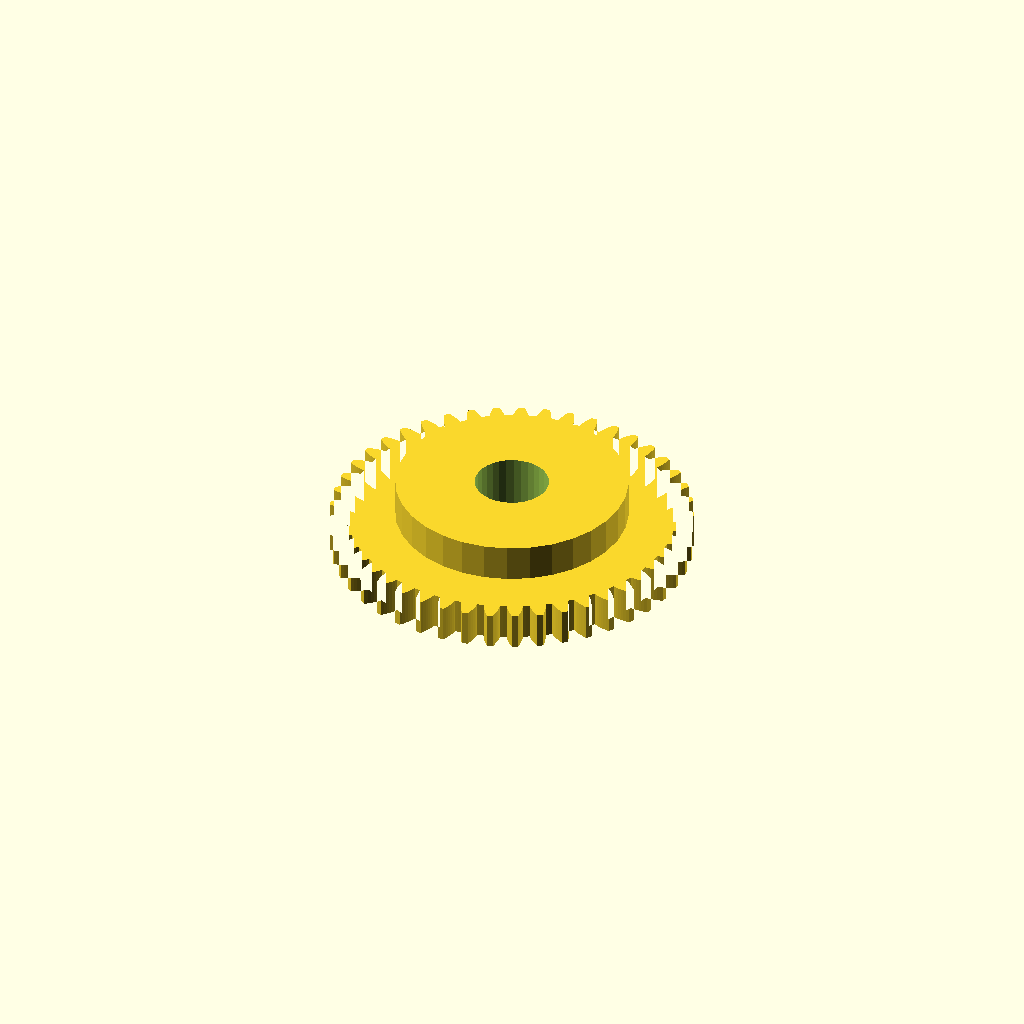
Cell 1: the model at its default parameters.
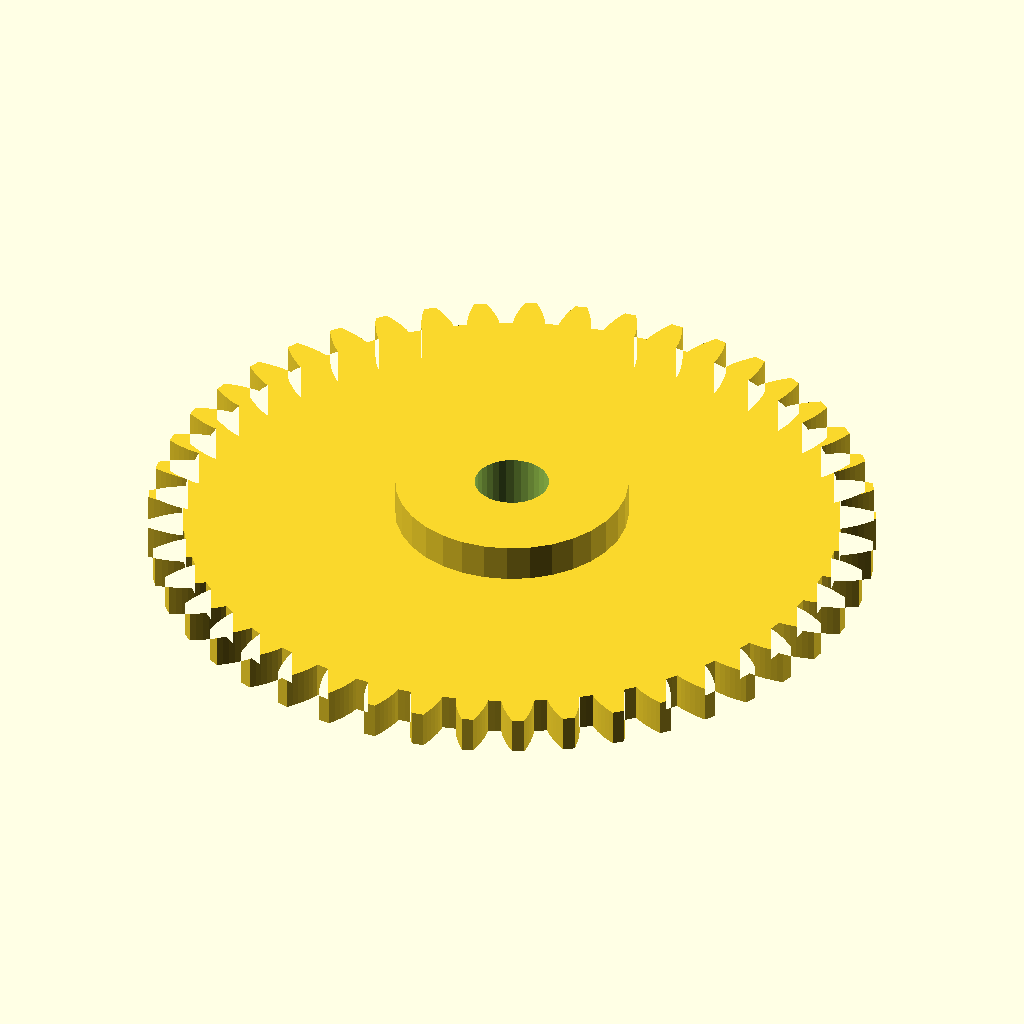
Cell 2 — module_m set to 2.5, the other parameters unchanged.
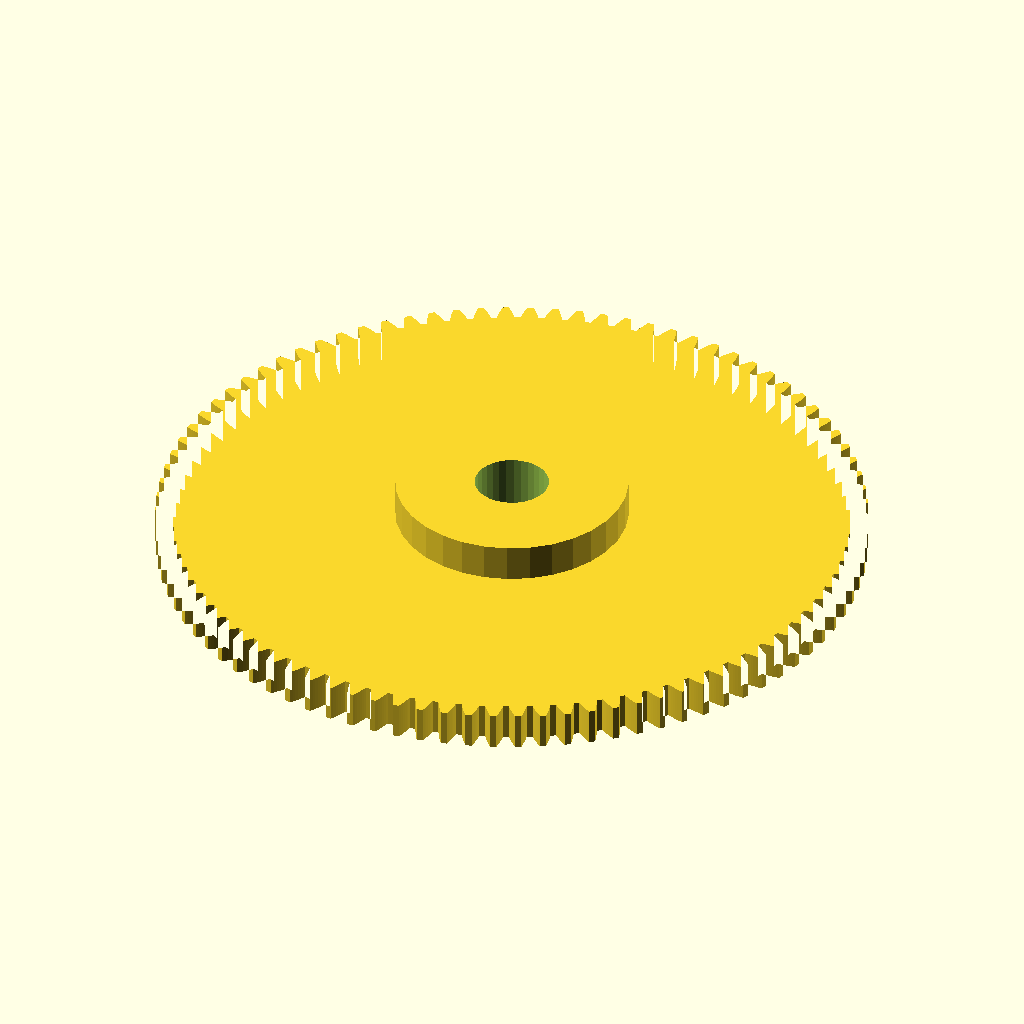
Cell 3: the same model with teeth = 90.
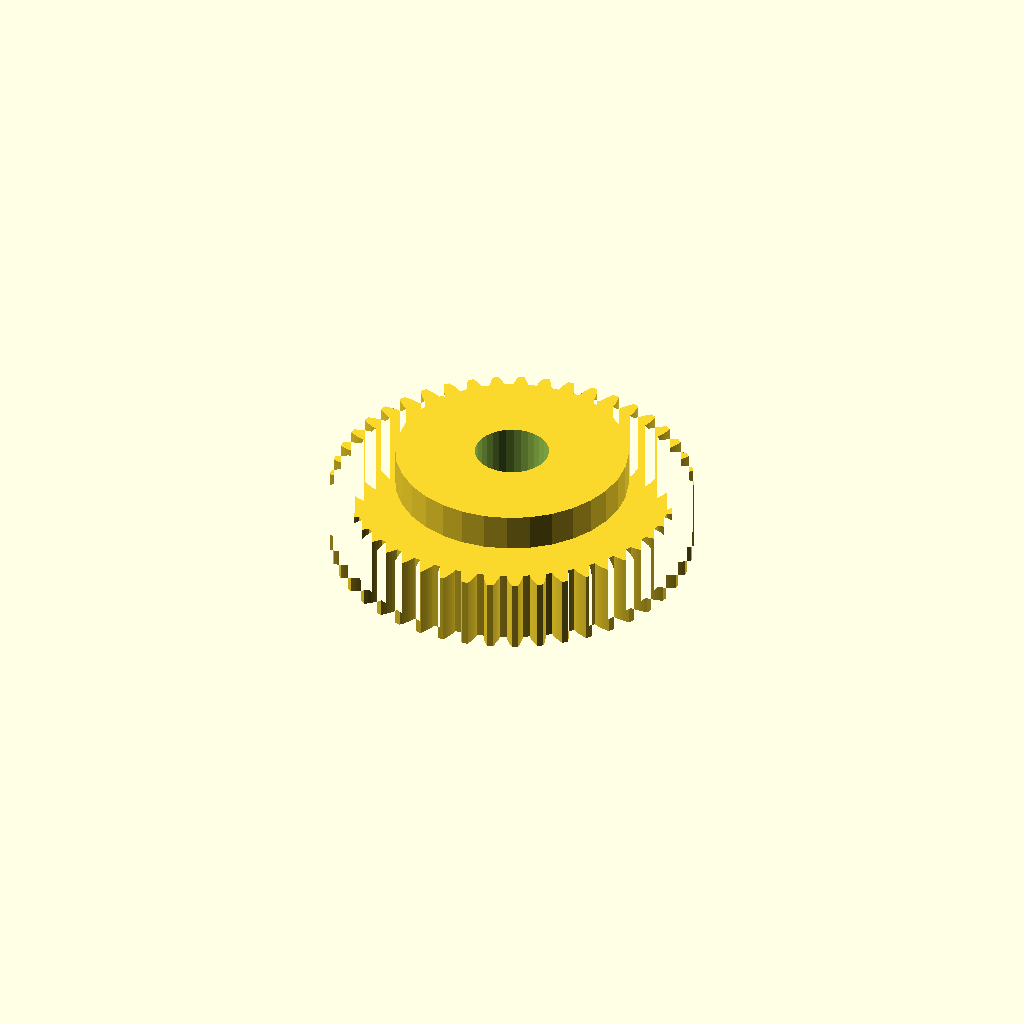
Cell 4: the same model with face_w = 12.
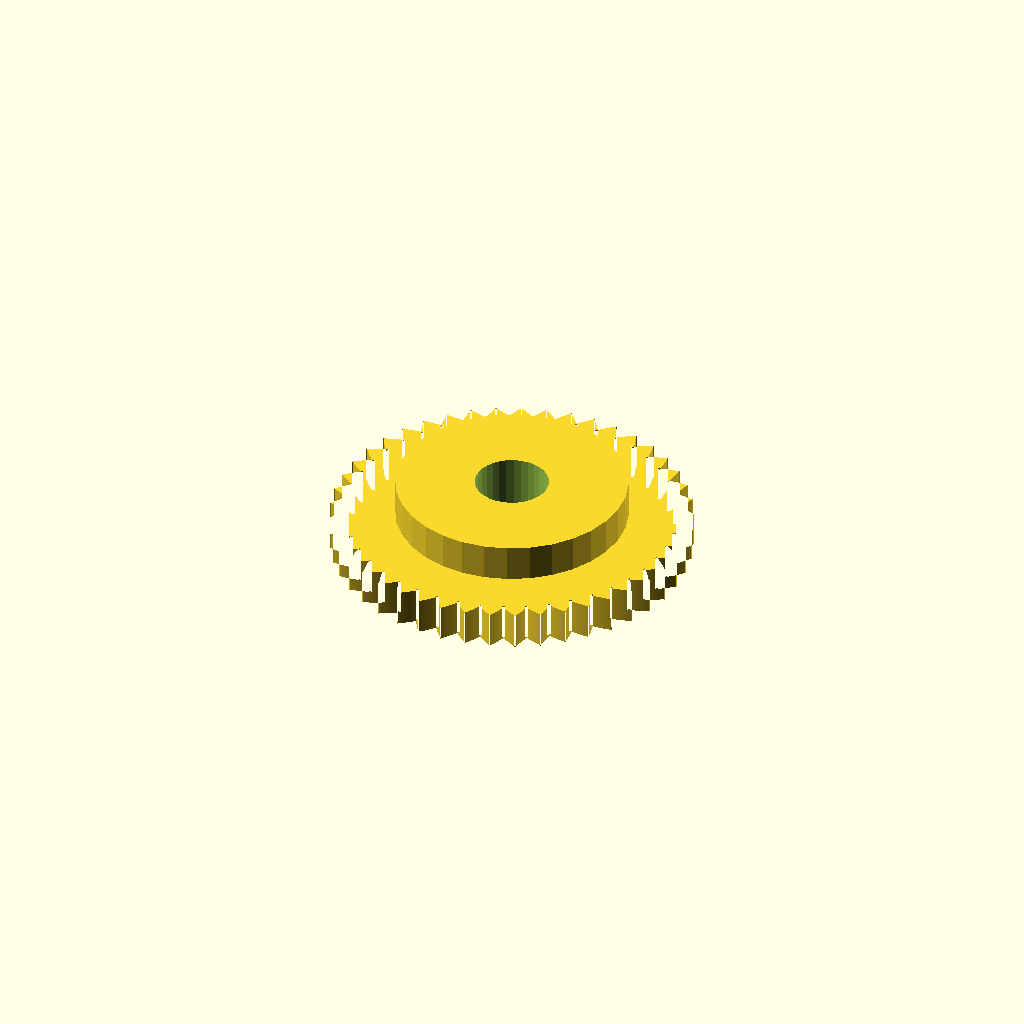
Cell 5 — pa set to 40, the other parameters unchanged.
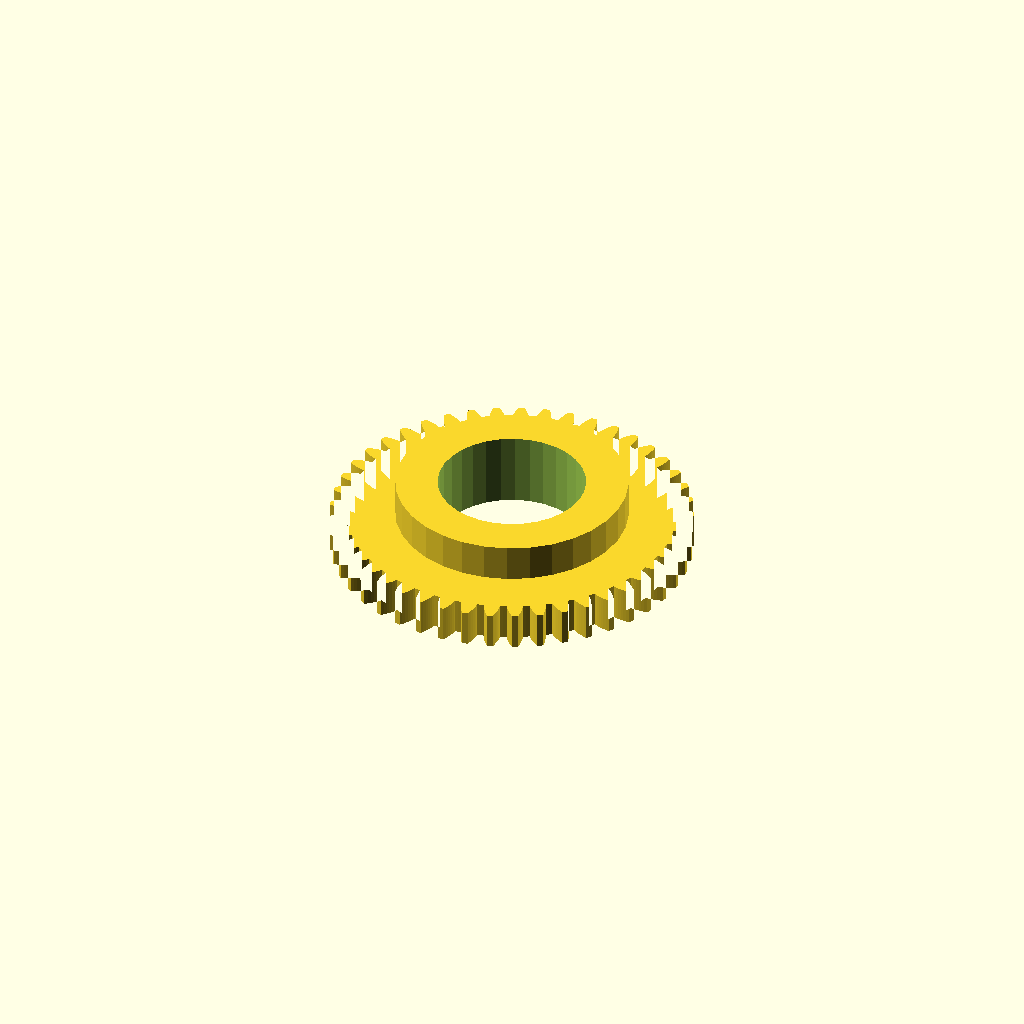
Cell 6 — bore_d set to 24, the other parameters unchanged.
One fixed orthographic camera (rotation 55°, 0°, 25°; colour scheme Cornfield) for every cell.
OpenSCAD source file optional_data/gen2/spurgears/part_0050.scad:
$fn = 32;

// ----------------------------------------------------------------------
// Spur gear: m=1.25 z=45, 58.75 mm tip diameter x 12 mm
// ----------------------------------------------------------------------

// --- parameters (mm) ---
module_m = 1.25;          // module
teeth = 45;               // number of teeth
face_w = 6;               // face width
pa = 20;                  // pressure angle, deg
bore_d = 12;              // shaft bore
hub_d = 37.7;             // hub diameter
hub_h = 6;                // hub above the face

/* --- involute profile --- */
pitch_r = module_m * teeth / 2;
base_r = pitch_r * cos(pa);
tip_r = pitch_r + module_m;
root_r = pitch_r - 1.25 * module_m;
flank_steps = 6;

function inv_deg(a) = (tan(a) - a * PI / 180) * 180 / PI;
function flank_r(i) = root_r + (tip_r - root_r) * i / flank_steps;
function half_angle(r) = 90 / teeth + inv_deg(pa) - inv_deg(acos(min(1, base_r / r)));
function tooth_pt(k, i, side) =
    let (r = flank_r(i), a = k * 360 / teeth + side * half_angle(r))
    [r * cos(a), r * sin(a)];

module tooth_profile() {
  polygon(points = [
    for (k = [0 : teeth - 1])
      each [
        for (i = [0 : flank_steps]) tooth_pt(k, i, -1),
        for (i = [flank_steps : -1 : 0]) tooth_pt(k, i, 1),
        let (ta = (k + 0.5) * 360 / teeth)
          [root_r * cos(ta), root_r * sin(ta)]
      ]
  ]);
}

module gear_disc() {
  linear_extrude(height = face_w) tooth_profile();
}

module hub_boss() {
  translate([0, 0, face_w - 1]) cylinder(h = hub_h + 1, d = hub_d);
}

difference() {
  union() {
    gear_disc();
    hub_boss();
  }
  translate([0, 0, -1]) cylinder(h = face_w + hub_h + 3, d = bore_d);
}
Parameter table extracted from the source (name, type, default, range or options):
module_m: number, default 1.25
teeth: number, default 45
face_w: number, default 6
pa: number, default 20
bore_d: number, default 12
hub_d: number, default 37.7
hub_h: number, default 6
flank_steps: number, default 6
